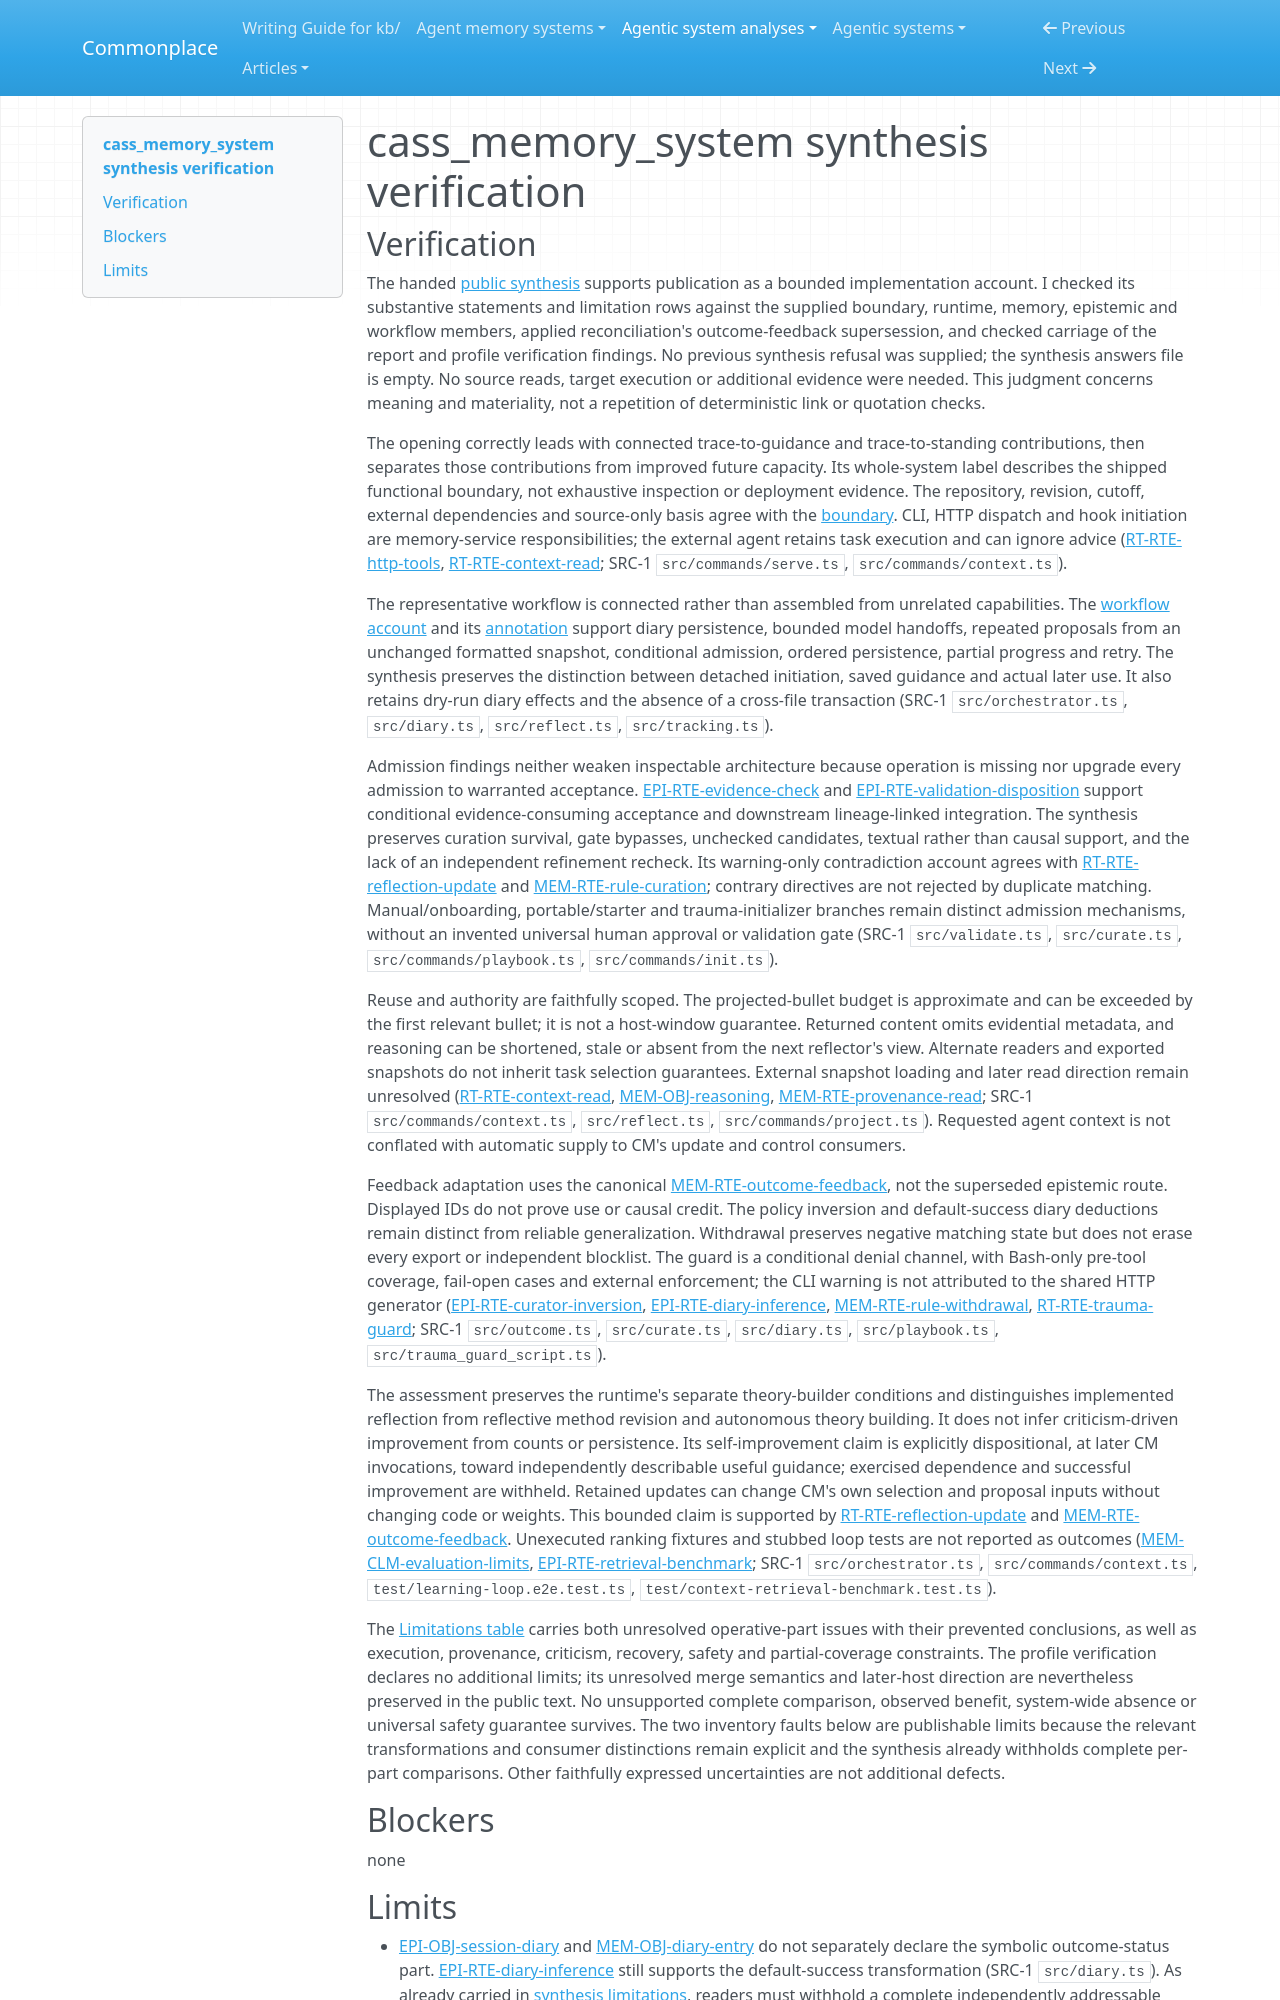

repository: zby/commonplace · page: agentic-system-analyses/retained/dicklesworthstone--cass_memory_system/synthesis-verification/index.html · generator: mkdocs

---
type: agentic-system-analyses/types/agentic-system-verification.md
description: "Synthesis verification of cass_memory_system's public account and carried limitations at the frozen Git revision"
run-id: AAS-2026-10-13-cass-memory-system-30c18219cf68-01
reviewed-boundary: "8aca3bbb6732321dca041b32c155617784687897"
---

# cass_memory_system synthesis verification

## Verification

The handed [public synthesis](synthesis.md#bounded-synthesis) supports publication as a bounded implementation account. I checked its substantive statements and limitation rows against the supplied boundary, runtime, memory, epistemic and workflow members, applied reconciliation's outcome-feedback supersession, and checked carriage of the report and profile verification findings. No previous synthesis refusal was supplied; the synthesis answers file is empty. No source reads, target execution or additional evidence were needed. This judgment concerns meaning and materiality, not a repetition of deterministic link or quotation checks.

The opening correctly leads with connected trace-to-guidance and trace-to-standing contributions, then separates those contributions from improved future capacity. Its whole-system label describes the shipped functional boundary, not exhaustive inspection or deployment evidence. The repository, revision, cutoff, external dependencies and source-only basis agree with the [boundary](boundary.md#boundary-and-evidence). CLI, HTTP dispatch and hook initiation are memory-service responsibilities; the external agent retains task execution and can ignore advice ([RT-RTE-http-tools](runtime.md#rt-rte-http-tools), [RT-RTE-context-read](runtime.md#rt-rte-context-read); SRC-1 `src/commands/serve.ts`, `src/commands/context.ts`).

The representative workflow is connected rather than assembled from unrelated capabilities. The [workflow account](workflow.md#workflow-account) and its [annotation](workflow.md#annotations) support diary persistence, bounded model handoffs, repeated proposals from an unchanged formatted snapshot, conditional admission, ordered persistence, partial progress and retry. The synthesis preserves the distinction between detached initiation, saved guidance and actual later use. It also retains dry-run diary effects and the absence of a cross-file transaction (SRC-1 `src/orchestrator.ts`, `src/diary.ts`, `src/reflect.ts`, `src/tracking.ts`).

Admission findings neither weaken inspectable architecture because operation is missing nor upgrade every admission to warranted acceptance. [EPI-RTE-evidence-check](epistemic.md#epi-rte-evidence-check) and [EPI-RTE-validation-disposition](epistemic.md#epi-rte-validation-disposition) support conditional evidence-consuming acceptance and downstream lineage-linked integration. The synthesis preserves curation survival, gate bypasses, unchecked candidates, textual rather than causal support, and the lack of an independent refinement recheck. Its warning-only contradiction account agrees with [RT-RTE-reflection-update](runtime.md#rt-rte-reflection-update) and [MEM-RTE-rule-curation](memory.md#mem-rte-rule-curation); contrary directives are not rejected by duplicate matching. Manual/onboarding, portable/starter and trauma-initializer branches remain distinct admission mechanisms, without an invented universal human approval or validation gate (SRC-1 `src/validate.ts`, `src/curate.ts`, `src/commands/playbook.ts`, `src/commands/init.ts`).

Reuse and authority are faithfully scoped. The projected-bullet budget is approximate and can be exceeded by the first relevant bullet; it is not a host-window guarantee. Returned content omits evidential metadata, and reasoning can be shortened, stale or absent from the next reflector's view. Alternate readers and exported snapshots do not inherit task selection guarantees. External snapshot loading and later read direction remain unresolved ([RT-RTE-context-read](runtime.md#rt-rte-context-read), [MEM-OBJ-reasoning](memory.md#mem-obj-reasoning), [MEM-RTE-provenance-read](memory.md#mem-rte-provenance-read); SRC-1 `src/commands/context.ts`, `src/reflect.ts`, `src/commands/project.ts`). Requested agent context is not conflated with automatic supply to CM's update and control consumers.

Feedback adaptation uses the canonical [MEM-RTE-outcome-feedback](memory.md#mem-rte-outcome-feedback), not the superseded epistemic route. Displayed IDs do not prove use or causal credit. The policy inversion and default-success diary deductions remain distinct from reliable generalization. Withdrawal preserves negative matching state but does not erase every export or independent blocklist. The guard is a conditional denial channel, with Bash-only pre-tool coverage, fail-open cases and external enforcement; the CLI warning is not attributed to the shared HTTP generator ([EPI-RTE-curator-inversion](epistemic.md#epi-rte-curator-inversion), [EPI-RTE-diary-inference](epistemic.md#epi-rte-diary-inference), [MEM-RTE-rule-withdrawal](memory.md#mem-rte-rule-withdrawal), [RT-RTE-trauma-guard](runtime.md#rt-rte-trauma-guard); SRC-1 `src/outcome.ts`, `src/curate.ts`, `src/diary.ts`, `src/playbook.ts`, `src/trauma_guard_script.ts`).

The assessment preserves the runtime's separate theory-builder conditions and distinguishes implemented reflection from reflective method revision and autonomous theory building. It does not infer criticism-driven improvement from counts or persistence. Its self-improvement claim is explicitly dispositional, at later CM invocations, toward independently describable useful guidance; exercised dependence and successful improvement are withheld. Retained updates can change CM's own selection and proposal inputs without changing code or weights. This bounded claim is supported by [RT-RTE-reflection-update](runtime.md#rt-rte-reflection-update) and [MEM-RTE-outcome-feedback](memory.md#mem-rte-outcome-feedback). Unexecuted ranking fixtures and stubbed loop tests are not reported as outcomes ([MEM-CLM-evaluation-limits](memory.md#mem-clm-evaluation-limits), [EPI-RTE-retrieval-benchmark](epistemic.md#epi-rte-retrieval-benchmark); SRC-1 `src/orchestrator.ts`, `src/commands/context.ts`, `test/learning-loop.e2e.test.ts`, `test/context-retrieval-benchmark.test.ts`).

The [Limitations table](synthesis.md#limitations) carries both unresolved operative-part issues with their prevented conclusions, as well as execution, provenance, criticism, recovery, safety and partial-coverage constraints. The profile verification declares no additional limits; its unresolved merge semantics and later-host direction are nevertheless preserved in the public text. No unsupported complete comparison, observed benefit, system-wide absence or universal safety guarantee survives. The two inventory faults below are publishable limits because the relevant transformations and consumer distinctions remain explicit and the synthesis already withholds complete per-part comparisons. Other faithfully expressed uncertainties are not additional defects.

## Blockers

none
